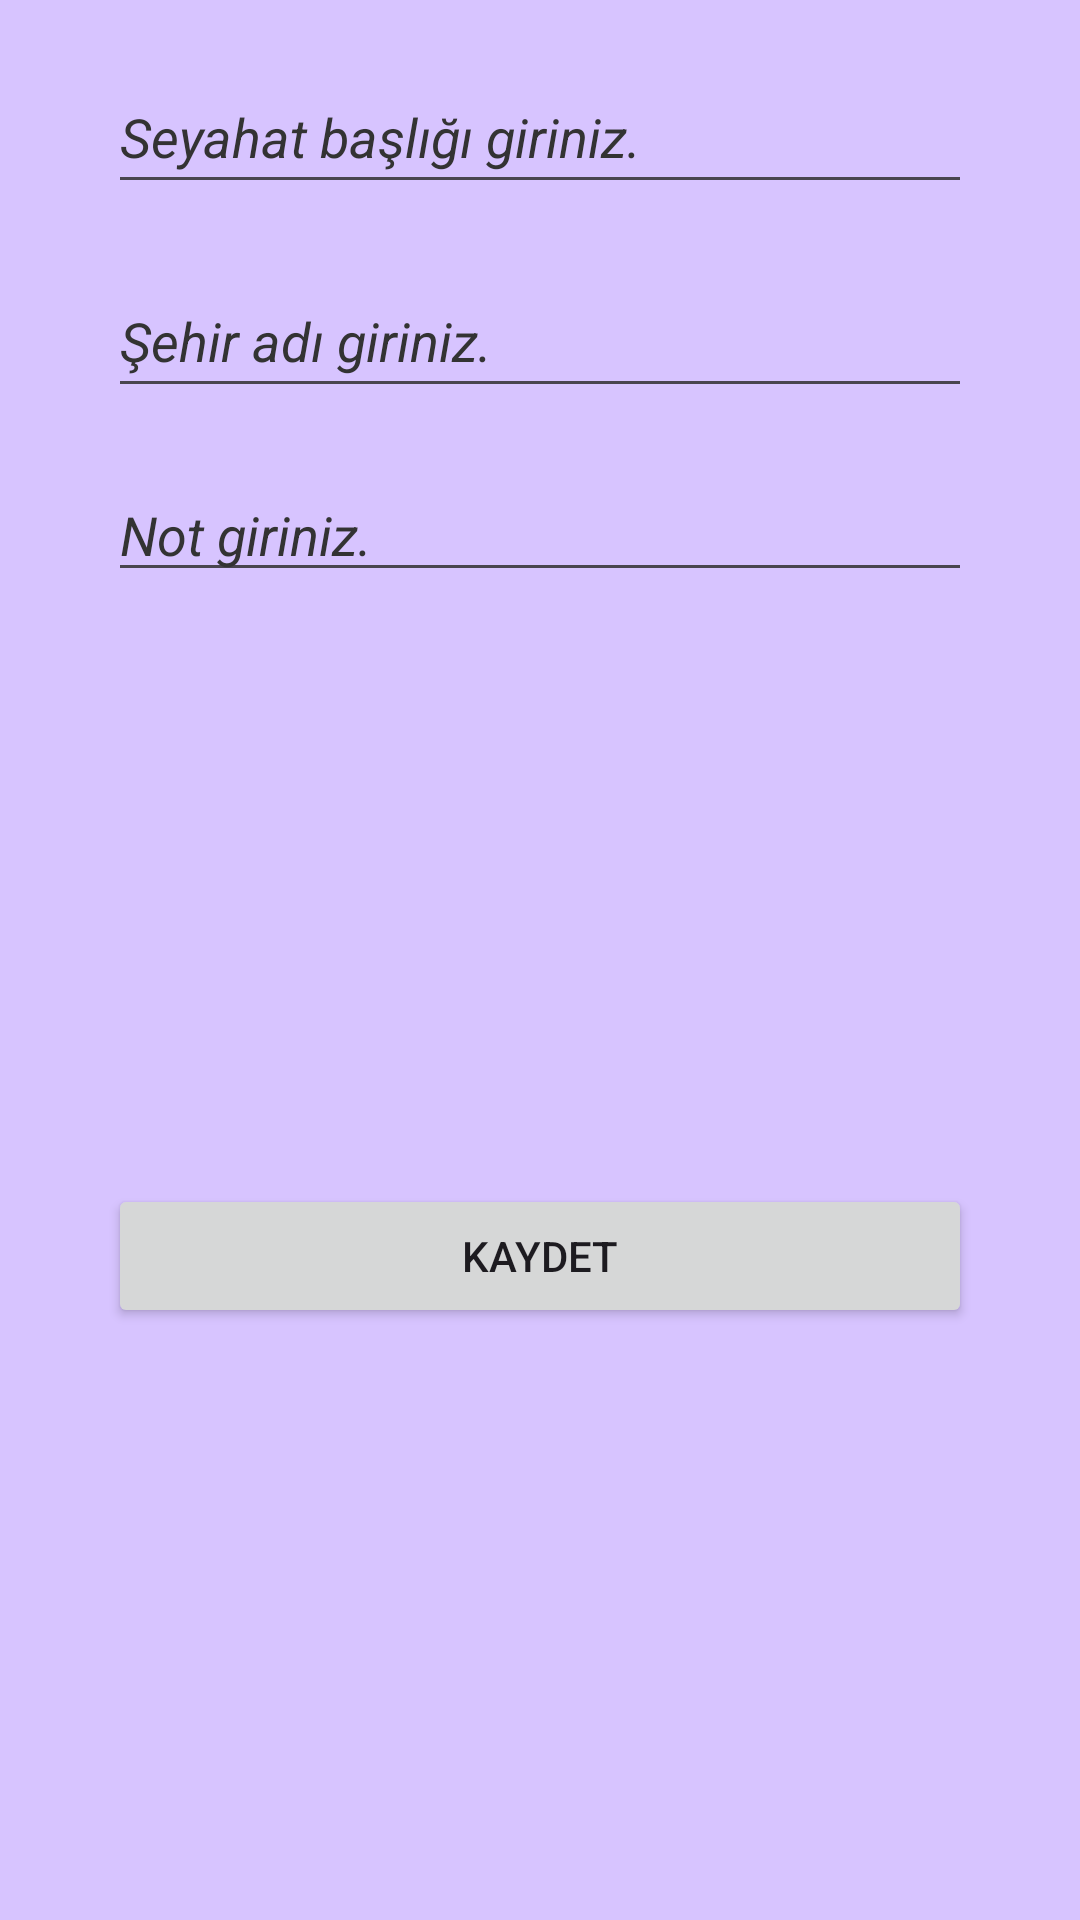

Here is an Android app screen rendered from its layout file. Give the layout XML and the strings, colors and styles it references.
<!-- AndroidManifest.xml: application theme Theme.GezilecekYerler -->
<!-- res/layout/form_alert_dialog.xml -->
<?xml version="1.0" encoding="utf-8"?>
<androidx.constraintlayout.widget.ConstraintLayout xmlns:android="http://schemas.android.com/apk/res/android"
    xmlns:app="http://schemas.android.com/apk/res-auto"
    xmlns:tools="http://schemas.android.com/tools"
    android:layout_width="match_parent"
    android:layout_height="wrap_content"
    android:background="@color/background_color">

    <EditText
        android:id="@+id/titleEditText"
        android:layout_width="0dp"
        android:layout_height="48dp"
        android:layout_marginStart="36dp"
        android:layout_marginTop="20dp"
        android:layout_marginEnd="36dp"
        android:textColorHint="@color/text_and_hint_color"
        android:textColor="@color/black"
        android:textStyle="italic"
        android:ems="10"
        android:hint="@string/form_dialog_hint_title"
        android:inputType="text"
        app:layout_constraintEnd_toEndOf="parent"
        app:layout_constraintHorizontal_bias="0.5"
        app:layout_constraintStart_toStartOf="parent"
        app:layout_constraintTop_toTopOf="parent" />

    <EditText
        android:id="@+id/cityEditText"
        android:layout_width="0dp"
        android:layout_height="48dp"
        android:layout_marginStart="36dp"
        android:layout_marginTop="20dp"
        android:layout_marginEnd="36dp"
        android:ems="10"
        android:textColor="@color/black"
        android:textStyle="italic"
        android:textColorHint="@color/text_and_hint_color"
        android:hint="@string/form_dialog_city"
        android:inputType="text"
        app:layout_constraintEnd_toEndOf="parent"
        app:layout_constraintHorizontal_bias="0.5"
        app:layout_constraintStart_toStartOf="parent"
        app:layout_constraintTop_toBottomOf="@+id/titleEditText" />

    <EditText
        android:id="@+id/noteEditText"
        android:layout_width="0dp"
        android:layout_height="wrap_content"
        android:layout_marginStart="36dp"
        android:layout_marginTop="20dp"
        android:layout_marginEnd="36dp"
        android:ems="10"
        android:textColorHint="@color/text_and_hint_color"
        android:textColor="@color/black"
        android:textStyle="italic"
        android:hint="@string/form_dialog_note"
        android:inputType="text"
        app:layout_constraintEnd_toEndOf="parent"
        app:layout_constraintHorizontal_bias="0.5"
        app:layout_constraintStart_toStartOf="parent"
        app:layout_constraintTop_toBottomOf="@+id/cityEditText" />

    <Button
        android:id="@+id/saveInfosButton"
        android:layout_width="0dp"
        android:layout_height="wrap_content"
        android:layout_marginStart="36dp"
        android:layout_marginTop="20dp"
        android:layout_marginEnd="36dp"
        android:layout_marginBottom="20dp"
        android:text="@string/form_dialog_button_text"
        app:layout_constraintBottom_toBottomOf="parent"
        app:layout_constraintEnd_toEndOf="parent"
        app:layout_constraintHorizontal_bias="0.5"
        app:layout_constraintStart_toStartOf="parent"
        app:layout_constraintTop_toBottomOf="@+id/noteEditText" />
</androidx.constraintlayout.widget.ConstraintLayout>
<!-- resources referenced by this layout -->
<resources>
  <color name="background_color">#d7c4ff</color>
  <color name="black">#FF000000</color>
  <color name="text_and_hint_color">#333333</color>
  <string name="form_dialog_button_text">Kaydet</string>
  <string name="form_dialog_city">Şehir adı giriniz.</string>
  <string name="form_dialog_hint_title">Seyahat başlığı giriniz.</string>
  <string name="form_dialog_note">Not giriniz.</string>
  <style name="Theme.GezilecekYerler" parent="Base.Theme.GezilecekYerler" />
  <style name="Base.Theme.GezilecekYerler" parent="Theme.Material3.DayNight.NoActionBar">
          
          
      </style>
</resources>
